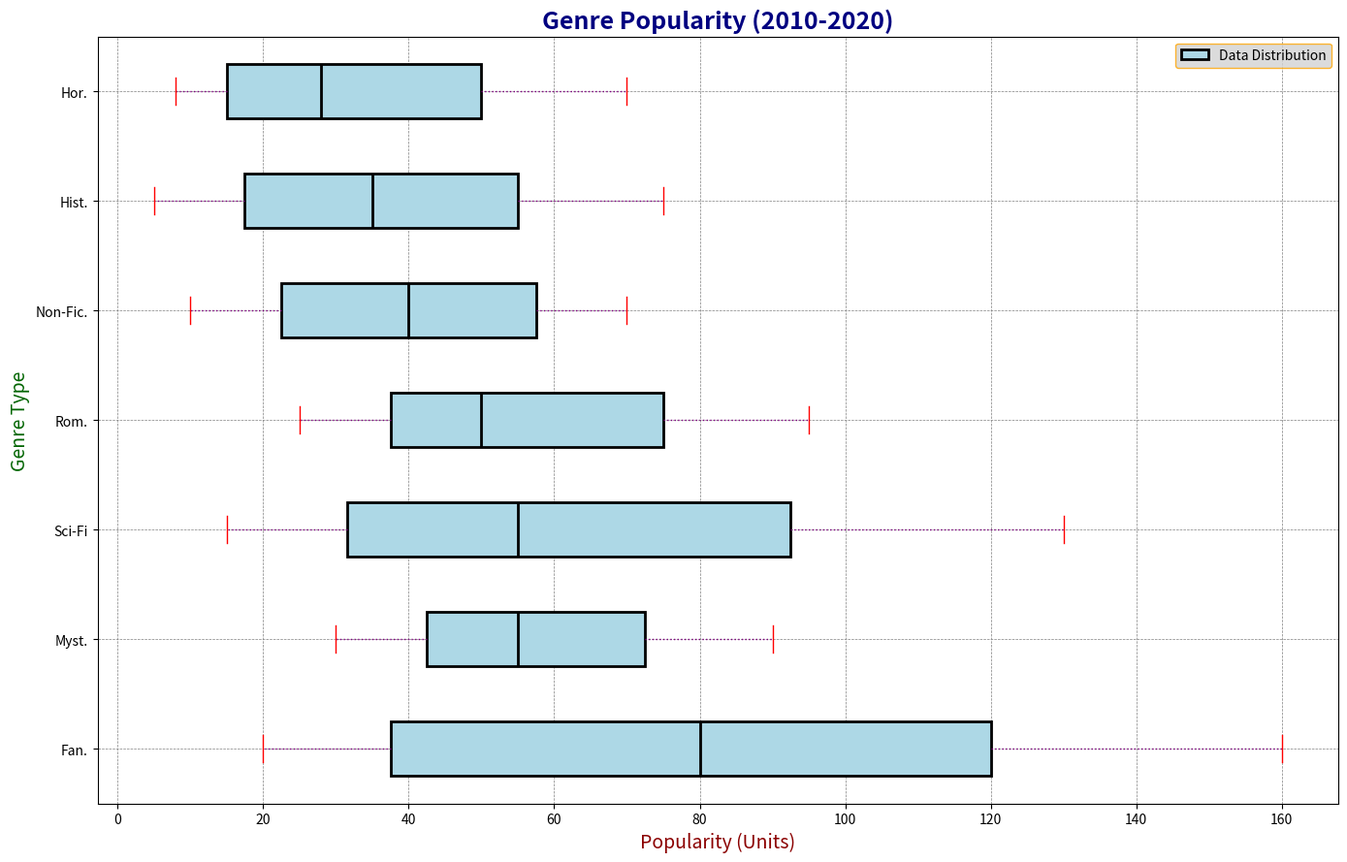

Recreate this plot in Python.
import numpy as np
import matplotlib.pyplot as plt

fantasy = np.array([20, 25, 30, 45, 65, 80, 95, 110, 130, 145, 160])
mystery = np.array([30, 35, 40, 45, 50, 55, 65, 70, 75, 85, 90])
science_fiction = np.array([15, 20, 28, 35, 45, 55, 70, 85, 100, 115, 130])
romance = np.array([25, 30, 35, 40, 45, 50, 60, 70, 80, 85, 95])
non_fiction = np.array([10, 15, 20, 25, 30, 40, 50, 55, 60, 65, 70])
historical = np.array([5, 10, 15, 20, 25, 35, 45, 50, 60, 70, 75])
horror = np.array([8, 10, 13, 17, 20, 28, 37, 45, 55, 65, 70])

genre_data = [fantasy, mystery, science_fiction, romance, non_fiction, historical, horror]
labels = ['Fan.', 'Myst.', 'Sci-Fi', 'Rom.', 'Non-Fic.', 'Hist.', 'Hor.']

fig, ax = plt.subplots(figsize=(14, 9))

box = ax.boxplot(genre_data, vert=False, patch_artist=True, labels=labels, 
                 boxprops=dict(facecolor='lightblue', linestyle='--', linewidth=2),
                 whiskerprops=dict(color='purple', linestyle=':'),
                 capprops=dict(color='red'),
                 flierprops=dict(marker='x', color='green', markersize=8),
                 medianprops=dict(color='black', linewidth=2))

ax.set_title("Genre Popularity (2010-2020)", fontsize=18, fontweight='bold', color='navy')
ax.set_xlabel('Popularity (Units)', fontsize=14, color='darkred')
ax.set_ylabel('Genre Type', fontsize=14, color='darkgreen')

# Altering the legend to display different border style
ax.legend(['Data Distribution'], loc='upper right', frameon=True, edgecolor='orange', facecolor='lightgrey')

# Enabling grid with custom styling
ax.grid(True, color='grey', linestyle='--', linewidth=0.5)

plt.tight_layout()

plt.show()
